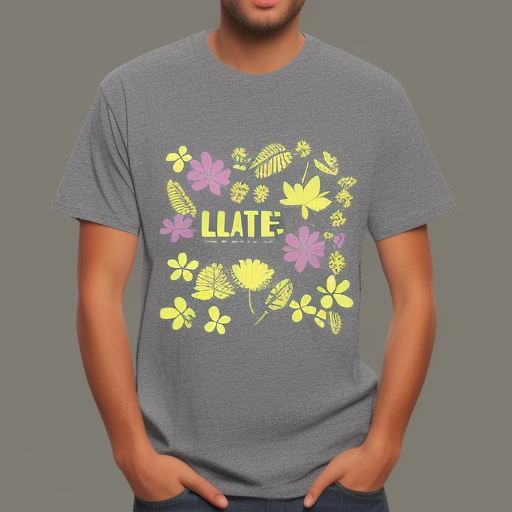
Generation parameters embedded in this image by AUTOMATIC1111 Stable Diffusion web UI or a fork of it (Forge, ...) (PNG 'parameters' text chunk):
plane t-shirt, text, flowers, leaves
Steps: 20, Sampler: Euler a, CFG scale: 7, Seed: 2341148840, Size: 512x512, Model hash: 0b60c84afd, Model: T_Shirt_designs